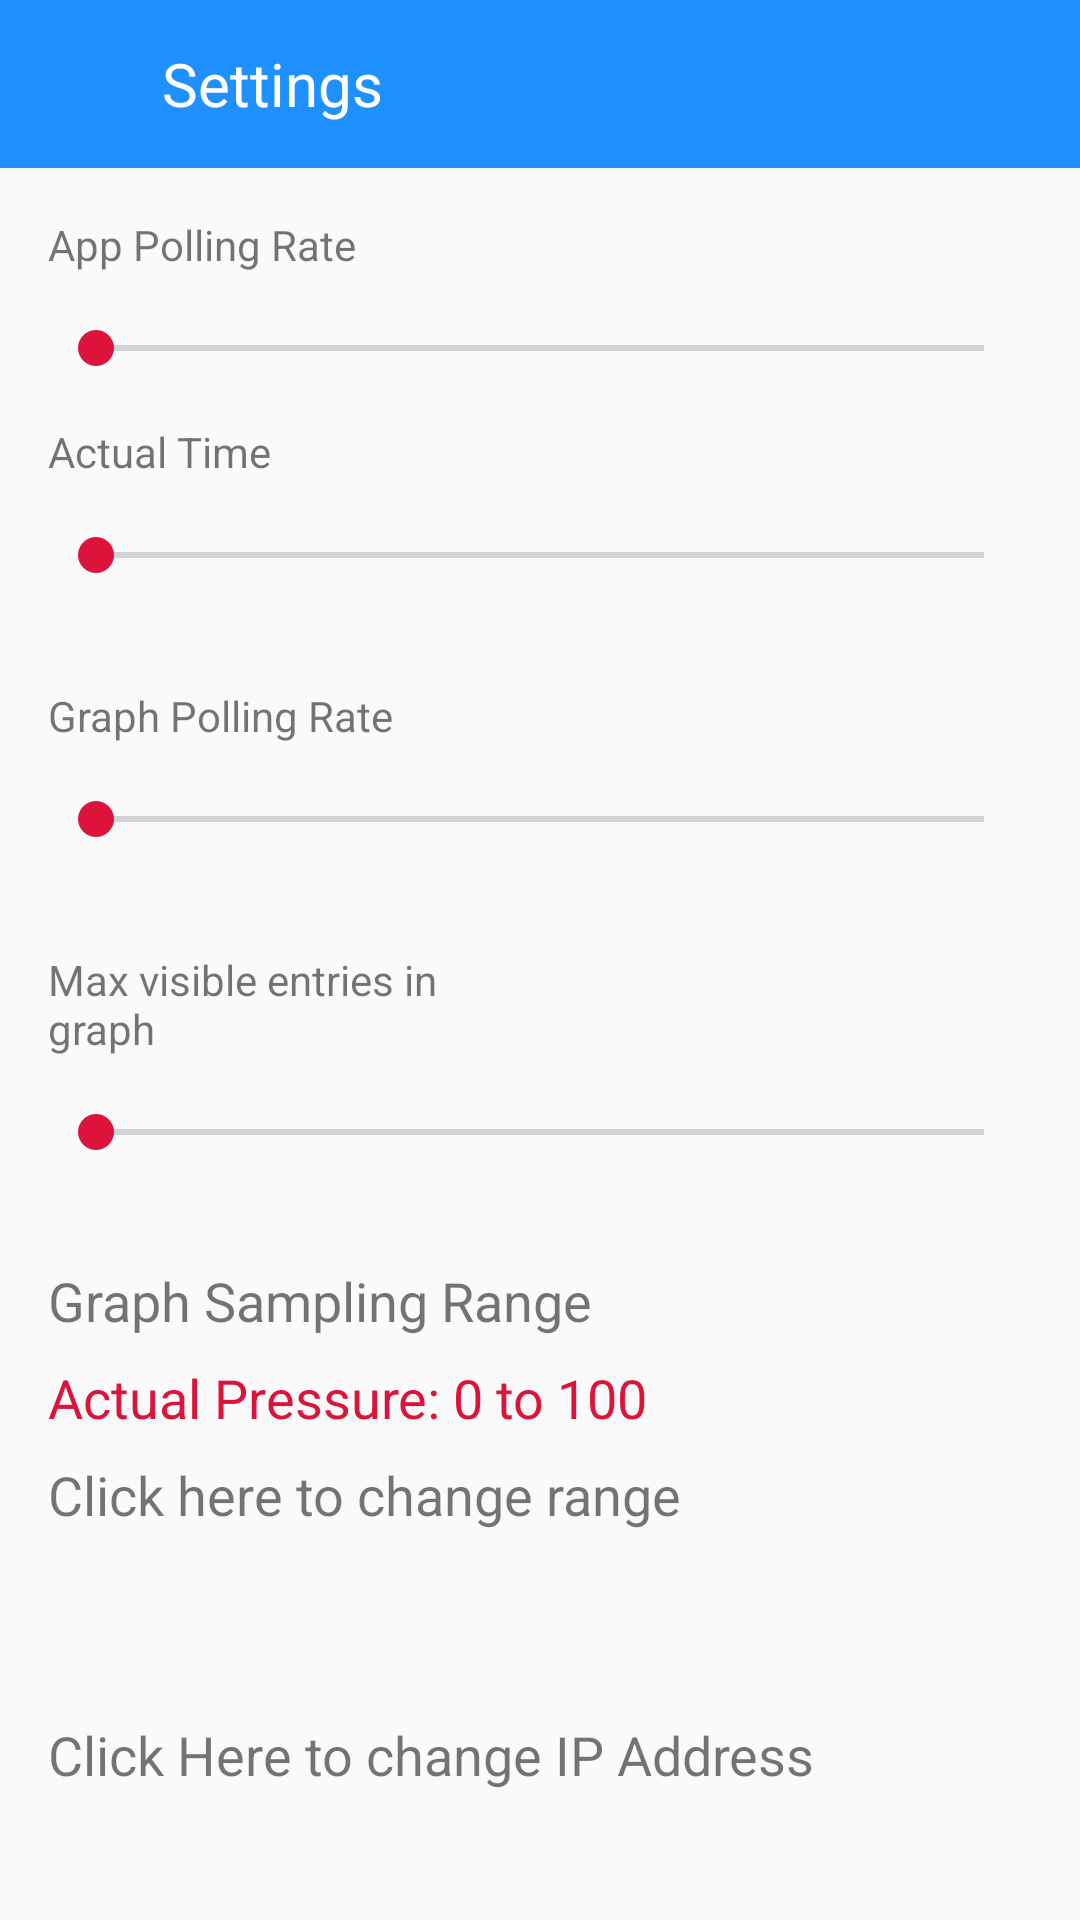

Android layout source for this screen:
<!-- AndroidManifest.xml: application theme AppTheme.NoActionBar -->
<!-- res/layout/fragment_settings.xml -->
<?xml version="1.0" encoding="utf-8"?>
<LinearLayout
    xmlns:android="http://schemas.android.com/apk/res/android"
    android:layout_width="match_parent"
    android:layout_height="match_parent"
    xmlns:tools="http://schemas.android.com/tools"
    tools:context=".ui.fragments.SettingsFragment"
    android:orientation="vertical">

    <com.google.android.material.appbar.AppBarLayout
        android:layout_width="match_parent"
        android:layout_height="wrap_content">

        <androidx.appcompat.widget.Toolbar
            android:layout_width="match_parent"
            android:layout_height="wrap_content">

            <LinearLayout
                android:layout_width="match_parent"
                android:layout_height="match_parent"
                android:gravity="center_vertical">

                <ImageView
                    android:id="@+id/imgBack"
                    android:tint="@color/white"
                    android:src="@drawable/ic_arrow"
                    android:layout_width="@dimen/img_back"
                    android:layout_height="@dimen/img_back"
                    tools:ignore="ContentDescription" />

                <TextView
                    android:textSize="@dimen/text_large"
                    android:text="@string/action_settings"
                    android:textColor="@color/white"
                    android:padding="@dimen/space_normal"
                    android:layout_width="match_parent"
                    android:layout_height="wrap_content"/>


            </LinearLayout>


        </androidx.appcompat.widget.Toolbar>

    </com.google.android.material.appbar.AppBarLayout>

    <ScrollView
        android:layout_width="match_parent"
        android:layout_height="wrap_content">

        <LinearLayout
            android:layout_width="match_parent"
            android:layout_height="match_parent"
            android:padding="@dimen/space_large"
            android:orientation="vertical">

            <LinearLayout
                android:layout_width="match_parent"
                android:layout_height="wrap_content"
                android:weightSum="2">

                <TextView
                    android:text="@string/data_fetch_time"
                    android:layout_weight="1"
                    android:layout_width="0dp"
                    android:layout_height="wrap_content"/>

                <TextView
                    android:id="@+id/tvDataFetchInterval"
                    android:textStyle="bold"
                    android:textColor="@color/black"
                    android:layout_weight="1"
                    android:gravity="end"
                    android:layout_width="0dp"
                    android:layout_height="wrap_content"/>

            </LinearLayout>


            <SeekBar
                android:id="@+id/sbDataFetchInterval"
                android:layout_marginTop="@dimen/space_large"
                android:layout_width="match_parent"
                android:layout_height="wrap_content"/>

            <LinearLayout
                android:layout_marginTop="@dimen/space_large"
                android:layout_width="match_parent"
                android:layout_height="wrap_content"
                android:weightSum="2">

                <TextView
                    android:text="@string/actual_time"
                    android:layout_weight="1"
                    android:layout_width="0dp"
                    android:layout_height="wrap_content"/>

                <TextView
                    android:id="@+id/tvActualTimeInterval"
                    android:textStyle="bold"
                    android:textColor="@color/black"
                    android:layout_weight="1"
                    android:gravity="end"
                    android:layout_width="0dp"
                    android:layout_height="wrap_content"/>

            </LinearLayout>


            <SeekBar
                android:id="@+id/sbActualTimeInterval"
                android:layout_marginTop="@dimen/space_large"
                android:layout_width="match_parent"
                android:layout_height="wrap_content"/>

            <LinearLayout
                android:layout_marginTop="@dimen/span_xxl"
                android:layout_width="match_parent"
                android:layout_height="wrap_content"
                android:weightSum="2">

                <TextView
                    android:text="@string/graph_update_time"
                    android:layout_weight="1"
                    android:layout_width="0dp"
                    android:layout_height="wrap_content"/>

                <TextView
                    android:id="@+id/tvGraphUpdateInterval"
                    android:textStyle="bold"
                    android:textColor="@color/black"
                    android:layout_weight="1"
                    android:gravity="end"
                    android:layout_width="0dp"
                    android:layout_height="wrap_content"/>

            </LinearLayout>

            <SeekBar
                android:id="@+id/sbGraphInterval"
                android:layout_marginTop="@dimen/space_large"
                android:layout_width="match_parent"
                android:layout_height="wrap_content"/>

            <LinearLayout
                android:layout_marginTop="@dimen/span_xxl"
                android:layout_width="match_parent"
                android:layout_height="wrap_content"
                android:weightSum="2">

                <TextView
                    android:text="@string/max_values_in_graph"
                    android:layout_weight="1"
                    android:layout_width="0dp"
                    android:layout_height="wrap_content"/>

                <TextView
                    android:id="@+id/tvGraphEntries"
                    android:textStyle="bold"
                    android:textColor="@color/black"
                    android:layout_weight="1"
                    android:gravity="end"
                    android:layout_width="0dp"
                    android:layout_height="wrap_content"/>

            </LinearLayout>

            <SeekBar
                android:id="@+id/sbGraphEntries"
                android:layout_marginTop="@dimen/space_large"
                android:layout_width="match_parent"
                android:layout_height="wrap_content"/>

            <TextView
                android:layout_marginTop="@dimen/span_xxl"
                android:text="@string/graph_sampling_range"
                android:textSize="18sp"
                android:layout_width="match_parent"
                android:layout_height="wrap_content"/>

            <TextView
                android:id="@+id/tvGraphRange"
                android:textSize="18sp"
                android:text="Actual Pressure: 0 to 100"
                android:textColor="@color/colorAccent"
                android:layout_marginTop="@dimen/space_normal"
                android:layout_width="wrap_content"
                android:layout_height="wrap_content"/>

            <TextView
                android:id="@+id/tvChangeRange"
                android:layout_marginTop="@dimen/space_normal"
                android:text="@string/change_range"
                android:textSize="18sp"
                android:layout_width="match_parent"
                android:layout_height="wrap_content"/>

            <TextView
                android:id="@+id/tvIp"
                android:textSize="18sp"
                android:textColor="@color/colorAccent"
                android:layout_marginTop="@dimen/span_xxl"
                android:layout_width="wrap_content"
                android:layout_height="wrap_content"/>

            <TextView
                android:id="@+id/tvChange"
                android:layout_marginTop="@dimen/space_small"
                android:text="@string/change_ip"
                android:textSize="18sp"
                android:layout_width="match_parent"
                android:layout_height="wrap_content"/>

        </LinearLayout>

    </ScrollView>


</LinearLayout>
<!-- resources referenced by this layout -->
<resources>
  <color name="black">#000</color>
  <color name="colorAccent">#DC143C</color>
  <color name="white">#fff</color>
  <dimen name="img_back">30dp</dimen>
  <dimen name="space_large">16dp</dimen>
  <dimen name="space_normal">8dp</dimen>
  <dimen name="space_small">3dp</dimen>
  <dimen name="span_xxl">35dp</dimen>
  <dimen name="text_large">20sp</dimen>
  <string name="action_settings">Settings</string>
  <string name="actual_time">Actual Time</string>
  <string name="change_ip">Click Here to change IP Address</string>
  <string name="change_range">Click here to change range</string>
  <string name="data_fetch_time">App Polling Rate</string>
  <string name="graph_sampling_range">Graph Sampling Range</string>
  <string name="graph_update_time">Graph Polling Rate</string>
  <string name="max_values_in_graph">Max visible entries in graph</string>
  <style name="AppTheme.NoActionBar">
          <item name="windowNoTitle">true</item>
          <item name="windowActionBar">false</item>
      </style>
</resources>
